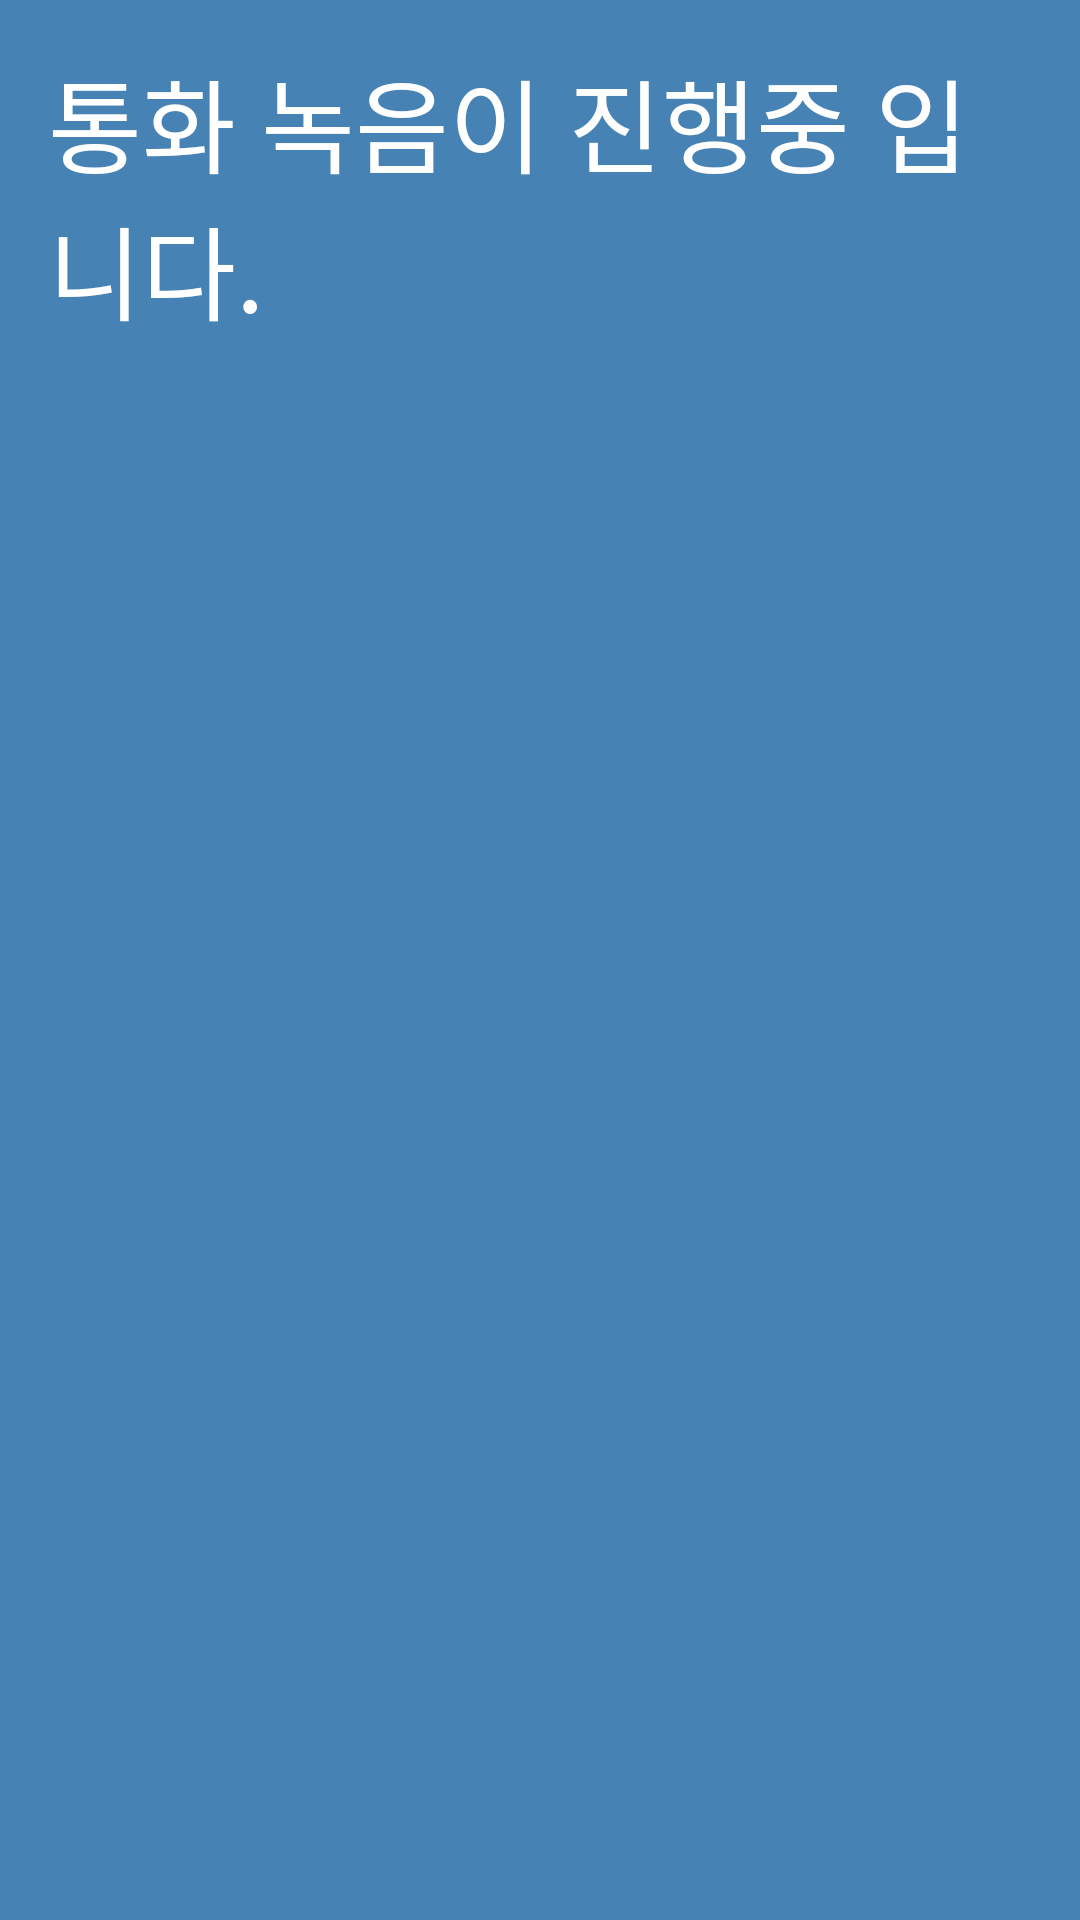

Write the Android layout XML for this screen, with the resource values it uses.
<!-- AndroidManifest.xml: application theme Theme.Atmcall1 -->
<!-- res/layout/activity_caller.xml -->
<androidx.constraintlayout.widget.ConstraintLayout xmlns:android="http://schemas.android.com/apk/res/android"
    xmlns:tools="http://schemas.android.com/tools"
    android:layout_width="match_parent"
    android:layout_height="match_parent"
    android:background="#4682B4"
    android:padding="16dp"
    tools:context=".UnknownCallerActivity">

    <TextView
        android:id="@+id/phoneNumberTextView"
        android:layout_width="wrap_content"
        android:layout_height="wrap_content"
        android:layout_marginTop="30dp"
        android:text=""
        android:textColor="#FFFFFF"
        android:textSize="56sp"
        tools:ignore="MissingConstraints" />

    <ImageView
        android:id="@+id/WarningImage"
        android:layout_width="350dp"
        android:layout_height="350dp"
        android:layout_below="@id/phoneNumberTextView"
        android:src="@drawable/calling"
        tools:ignore="MissingConstraints"
        tools:layout_editor_absoluteX="23dp"
        tools:layout_editor_absoluteY="91dp" />

    <TextView
        android:id="@+id/RecodingText"
        android:layout_width="wrap_content"
        android:layout_height="wrap_content"
        android:layout_below="@id/WarningImage"
        android:text="통화 녹음이 진행중 입니다."
        android:textColor="#FFFFFF"
        android:textSize="34sp"
        tools:ignore="MissingConstraints"
        tools:layout_editor_absoluteX="11dp"
        tools:layout_editor_absoluteY="492dp" />

</androidx.constraintlayout.widget.ConstraintLayout>
<!-- resources referenced by this layout -->
<resources>
  <style name="Theme.Atmcall1" parent="Base.Theme.Atmcall1" />
  <style name="Base.Theme.Atmcall1" parent="Theme.Material3.DayNight.NoActionBar">
          
          
      </style>
</resources>
